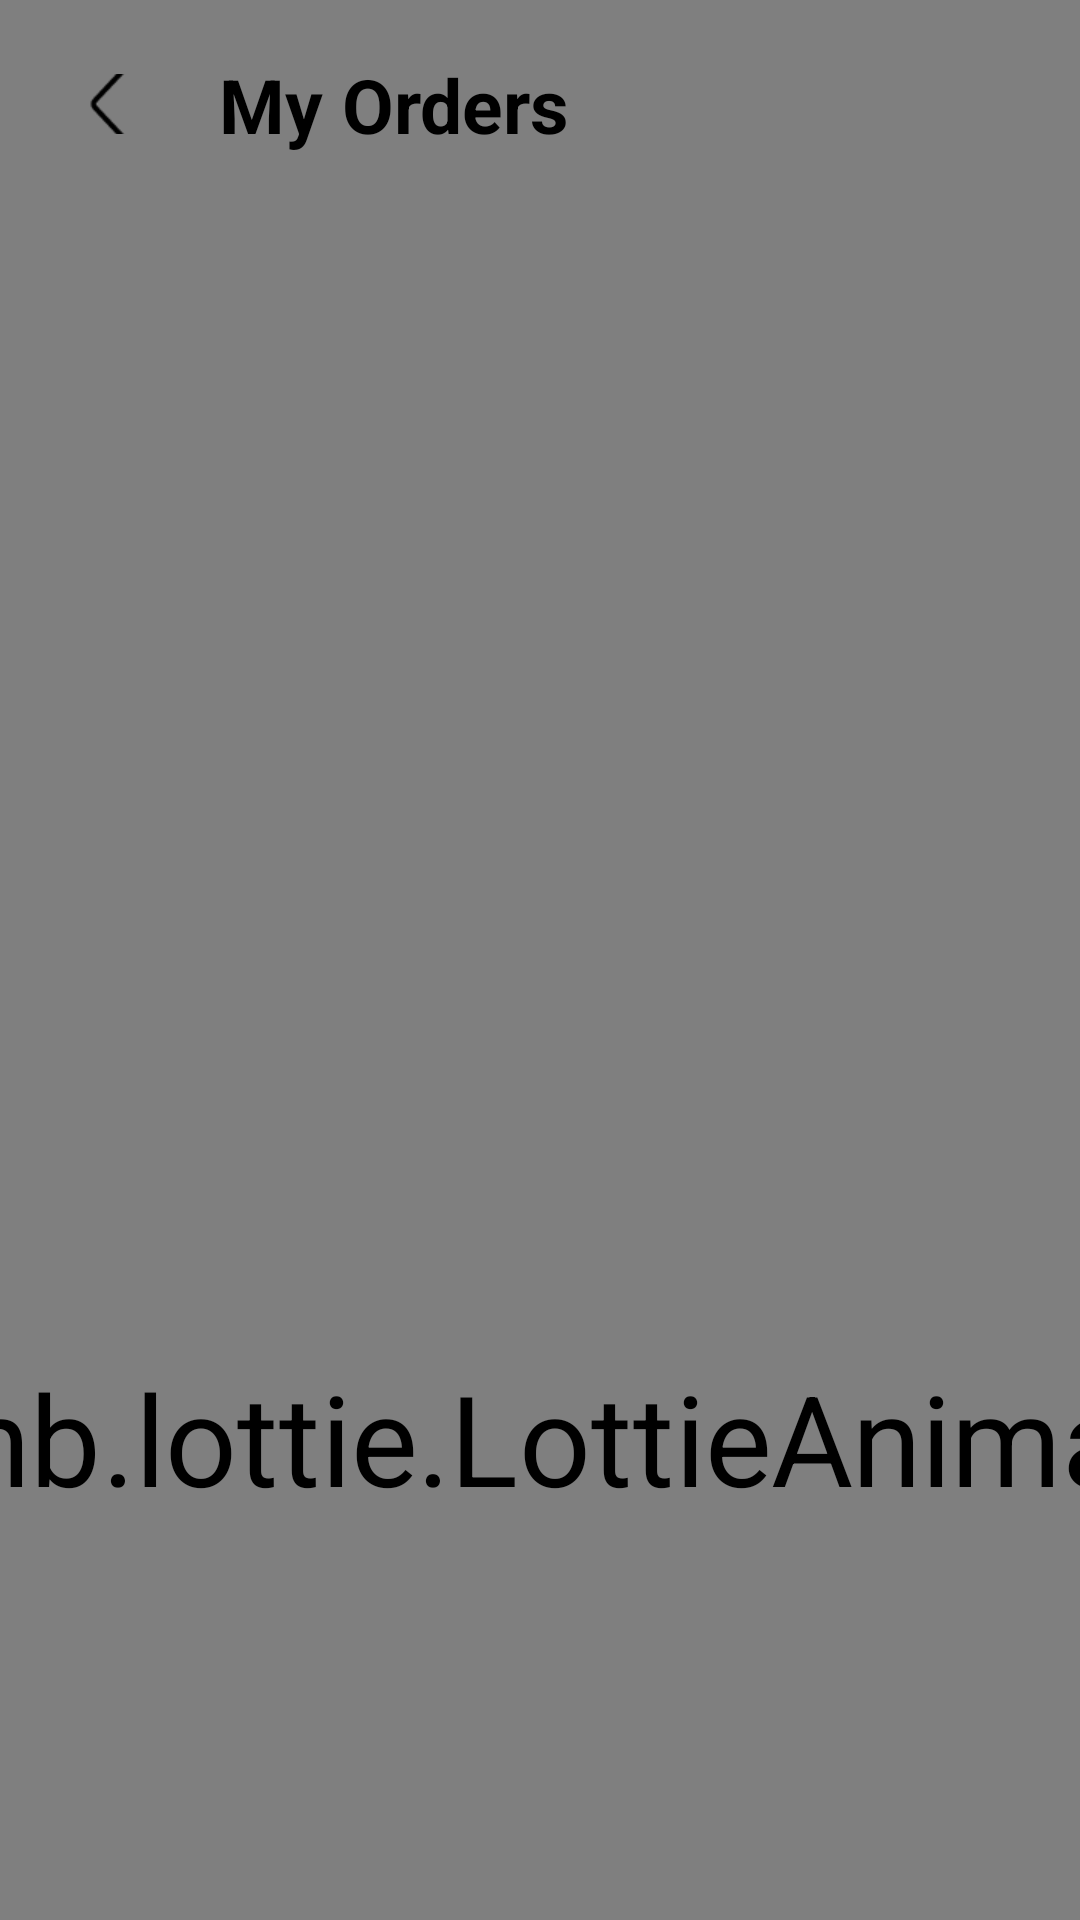

Write the Android layout XML for this screen, with the resource values it uses.
<!-- AndroidManifest.xml: application theme AppTheme -->
<!-- res/layout/my_order.xml -->
<LinearLayout xmlns:android="http://schemas.android.com/apk/res/android"
	xmlns:app="http://schemas.android.com/apk/res-auto"
	android:layout_width="match_parent"
	android:layout_height="match_parent"
	android:background="#fff"
	android:orientation="vertical">


	<RelativeLayout
		android:id="@+id/relative"
		android:layout_width="match_parent"
		android:layout_height="match_parent"
		android:orientation="vertical">

		<LinearLayout
			android:id="@+id/bg_layout"
			android:layout_width="match_parent"
			android:layout_height="match_parent"
			android:orientation="horizontal">
			<ImageView
				android:id="@+id/bg_img"
				android:layout_width="match_parent"
				android:layout_height="match_parent"
				android:src="@drawable/bgg8"
				android:scaleType="centerCrop"
				android:alpha="0.2"/>
		</LinearLayout>




		<LinearLayout
			android:id="@+id/linear1"
			android:layout_width="match_parent"
			android:layout_height="match_parent"
			android:orientation="vertical">


			<LinearLayout
				android:elevation="10dp"
				android:id="@+id/l"
				android:gravity="center"
				android:layout_width="match_parent"
				android:layout_height="wrap_content"
				android:padding="10dp"

				android:orientation="horizontal">

				<ImageView
					android:onClick="close"
					android:layout_marginLeft="15dp"
					android:layout_marginTop="0dp"

					android:id="@+id/back"
					android:layout_width="25dp"
					android:layout_height="20dp"

					android:src="@drawable/left"
					android:scaleType="center"/>


				<TextView
					android:layout_weight="1"
					android:id="@+id/textview1"
					android:layout_width="wrap_content"
					android:layout_height="wrap_content"
					android:layout_marginLeft="15dp"
					android:layout_marginTop="0dp"
					android:padding="8dp"
					android:text="My Orders"
					android:textSize="25sp"
					android:textStyle="bold"
					android:textColor="#000000"/>
			</LinearLayout>



			<TextView

				android:id="@+id/msg"
				android:layout_width="wrap_content"
				android:layout_height="wrap_content"
				android:layout_gravity="center_horizontal|center_vertical"
				android:layout_marginTop="105dp"
				android:padding="8dp"
				android:text="No result found."
				android:textSize="20sp"
				android:textStyle="normal"
				android:textColor="#000000"/>

			<androidx.recyclerview.widget.RecyclerView
				android:id="@+id/recyclerview4"
				android:layout_width="match_parent"
				android:layout_height="wrap_content"
				android:padding="8dp"
				android:layout_weight="1"/>

			<com.airbnb.lottie.LottieAnimationView
				android:id="@+id/lottie_loading"
				android:layout_width="match_parent"
				android:layout_height="match_parent"
				android:layout_centerInParent="true"
				android:layout_weight="1"
				android:padding="8dp"
				android:scaleType="fitCenter"
				android:scaleX="3"
				android:scaleY="3"
				app:lottie_autoPlay="true"
				app:lottie_fileName="shimmer.json"
				app:lottie_loop="true" />




		</LinearLayout>

	</RelativeLayout>






</LinearLayout>
<!-- resources referenced by this layout -->
<resources>
  <!-- drawable bgg8: jpeg bitmap (drawable, 100984 bytes) -->
  <!-- drawable left: png bitmap (drawable, 480 bytes) -->
  <style name="AppTheme" parent="Theme.AppCompat.Light.NoActionBar">
  			<item name="colorPrimary">@color/colorPrimary</item>
  			<item name="colorPrimaryDark">@color/colorPrimaryDark</item>
  			<item name="colorAccent">@color/colorAccent</item>
  			<item name="colorControlHighlight">@color/colorControlHighlight</item>
  			<item name="colorControlNormal">@color/colorControlNormal</item>
  		</style>
  <color name="colorPrimary">#2038CF</color>
  <color name="colorPrimaryDark">#FFFFFF</color>
  <color name="colorAccent">#1568E4</color>
  <color name="colorControlHighlight">#008DCD</color>
  <color name="colorControlNormal">#57BEEE</color>
</resources>
